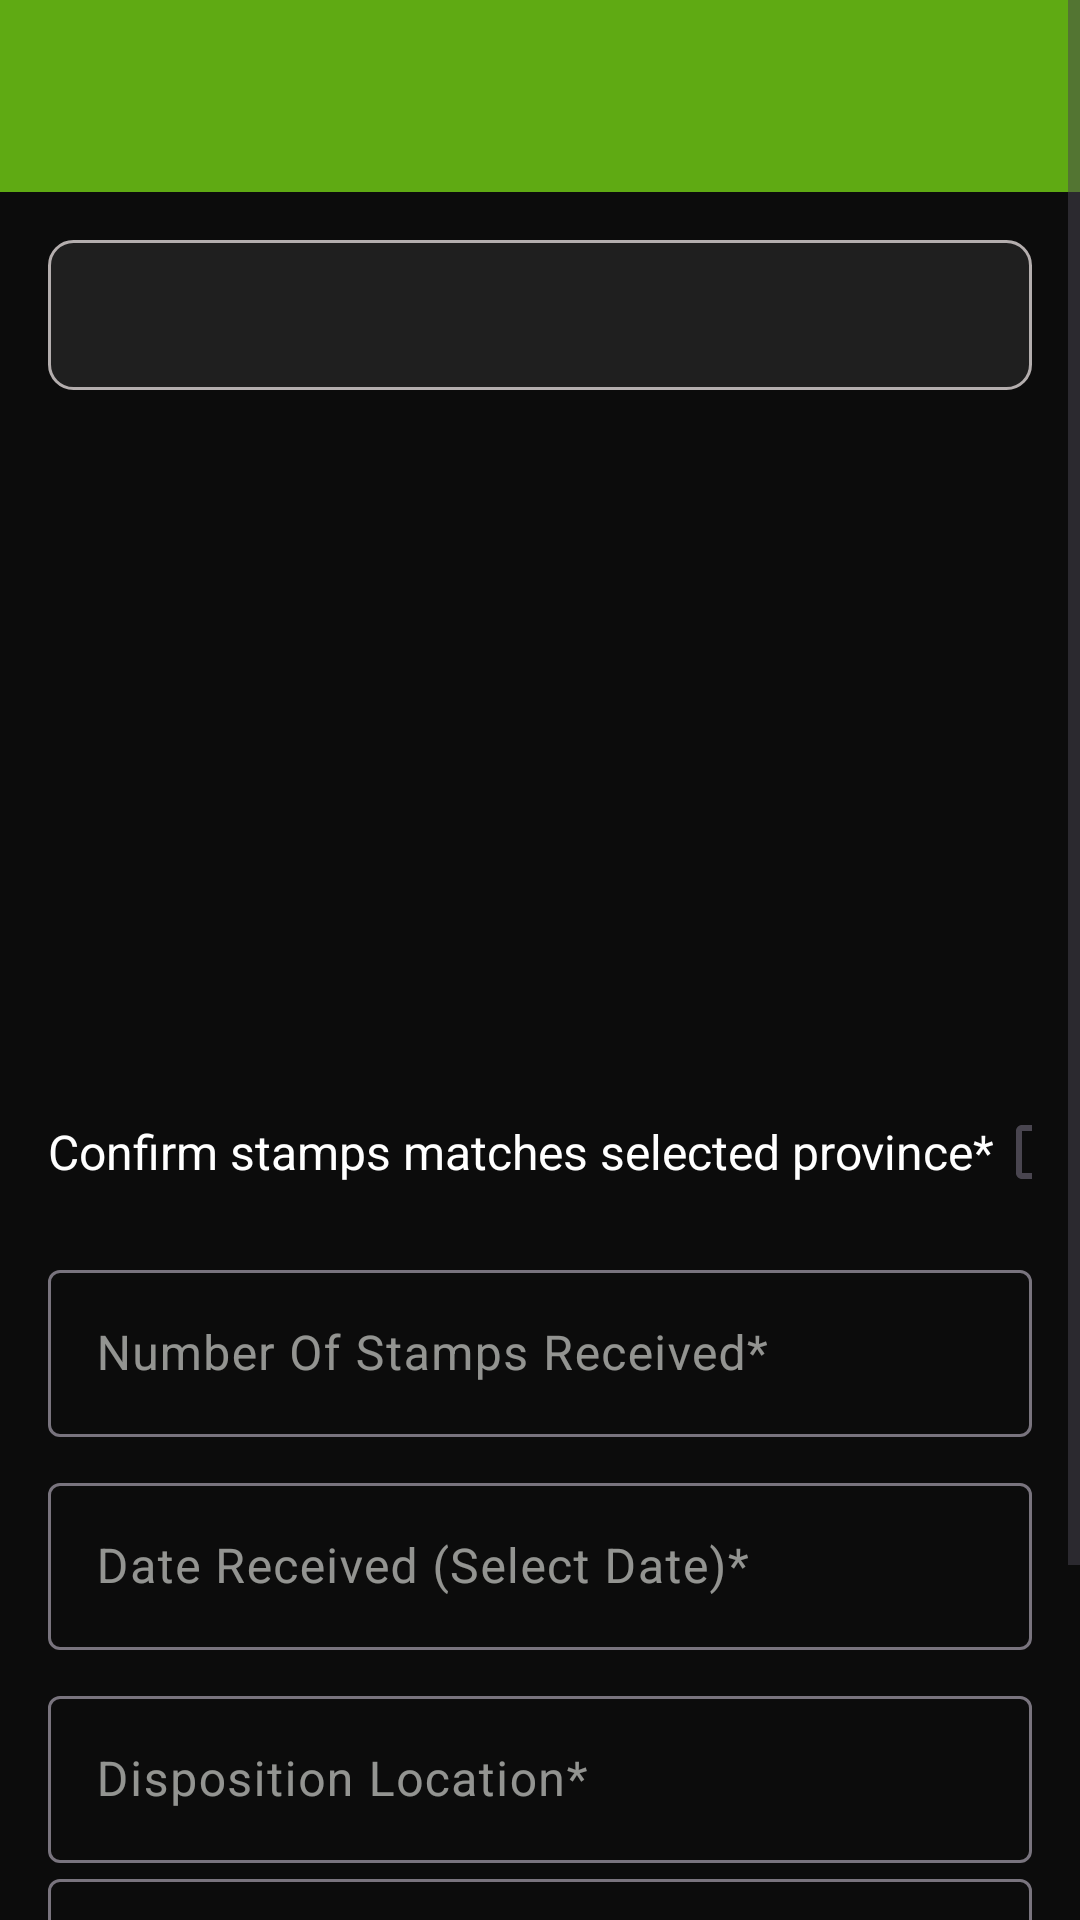

Here is an Android app screen rendered from its layout file. Give the layout XML and the strings, colors and styles it references.
<!-- AndroidManifest.xml: application theme Theme.MyApplication -->
<!-- res/layout/activity_receive_stamps.xml -->
<?xml version="1.0" encoding="utf-8"?>
<ScrollView xmlns:android="http://schemas.android.com/apk/res/android"
    xmlns:app="http://schemas.android.com/apk/res-auto"
    android:layout_width="match_parent"
    android:layout_height="match_parent"
    android:background="#0C0C0C"
    android:scrollbars="vertical">


    <LinearLayout
        android:layout_width="match_parent"
        android:layout_height="wrap_content"
        android:orientation="vertical">
    <androidx.appcompat.widget.Toolbar
        android:id="@+id/Excise_toolbar"
        android:layout_width="match_parent"
        android:layout_height="?attr/actionBarSize"
        android:background="#5FAA13"
        android:elevation="4dp"
        android:theme="?attr/actionBarTheme"
        android:layout_alignParentTop="true"
        android:layout_alignParentStart="true"
        android:layout_alignParentLeft="true"/>

    <LinearLayout
        android:layout_width="match_parent"
        android:layout_height="match_parent"
        android:padding="16dp"
        android:orientation="vertical">










        <Spinner
            android:id="@+id/statespinner"
            android:layout_width="match_parent"
            android:layout_height="50dp"
            android:paddingLeft="15dp"

            android:background="@drawable/shape"

            />

        <ImageView
            android:id="@+id/stateimage"
            android:layout_width="match_parent"
            android:layout_marginTop="10dp"
            android:layout_height="200dp">

        </ImageView>


<LinearLayout
    android:layout_width="match_parent"
    android:layout_height="wrap_content"
    android:layout_marginTop="20dp"
    android:layout_gravity="center"
    android:gravity="center"


    android:orientation="horizontal">

    <TextView
        android:id="@+id/checkboxtextview"
        android:layout_width="wrap_content"
        android:layout_height="wrap_content"
      android:gravity="center"
        android:textColor="@color/white"
        android:layout_gravity="center"
        android:textSize="16dp"

        android:text="Confirm stamps matches selected province*">

    </TextView>

    <CheckBox
        android:id="@+id/checkbox_yes"
        android:layout_width="wrap_content"
        android:layout_height="wrap_content"
        android:textColor="@color/white"
        />



</LinearLayout>




    <com.google.android.material.textfield.TextInputLayout

        android:layout_width="match_parent"
        android:layout_height="wrap_content"

        app:hintEnabled="true"
        android:textColorHint="#A3DFE1DD"

        android:layout_marginTop="10dp">
        <com.google.android.material.textfield.TextInputEditText
            android:id="@+id/stamprcv"
            android:layout_width="match_parent"
            android:layout_height="wrap_content"
            android:hint="Number Of Stamps Received*"

            android:inputType="number"
            android:textColor="@color/white"
            app:shapeAppearanceOverlay="@drawable/shape"
            android:layout_marginTop="16dp"/>
    </com.google.android.material.textfield.TextInputLayout>


        <com.google.android.material.textfield.TextInputLayout

            android:layout_width="match_parent"
            android:layout_height="wrap_content"
            android:textColorHint="#A3DFE1DD"

            app:hintEnabled="true"

            android:layout_marginTop="10dp"
           >



            <com.google.android.material.textfield.TextInputEditText
                android:id="@+id/receivedate"
                android:layout_width="match_parent"
                android:layout_height="wrap_content"
                android:hint="Date Received (Select Date)*"


android:textColor="@color/white"

                app:shapeAppearanceOverlay="@drawable/shape"

                android:focusable="false"
                android:layout_marginTop="10dp"

                >
            </com.google.android.material.textfield.TextInputEditText>
        </com.google.android.material.textfield.TextInputLayout>
    <com.google.android.material.textfield.TextInputLayout

        android:layout_width="match_parent"
        android:layout_height="wrap_content"
        android:textColorHint="#A3DFE1DD"

        app:hintEnabled="true"

        android:layout_marginTop="10dp">
        <com.google.android.material.textfield.TextInputEditText
            android:id="@+id/stamplocat"
            android:layout_width="match_parent"
            android:layout_height="wrap_content"
            android:hint="Disposition Location*"
            android:inputType="text"
            android:textColor="@color/white"
            app:shapeAppearanceOverlay="@drawable/shape"
            android:layout_marginTop="16dp"/>
    </com.google.android.material.textfield.TextInputLayout>


        <com.google.android.material.textfield.TextInputLayout

            android:layout_width="match_parent"
            android:layout_height="wrap_content"
            android:textColorHint="#A3DFE1DD"

            app:hintEnabled="true"

            >
        <EditText
            android:id="@+id/add_comment"
            android:layout_width="match_parent"
            android:layout_height="wrap_content"
            android:hint="Additional Comment"
      android:inputType="textMultiLine"
            android:textColor="@color/white"
            android:minLines="2"
            android:maxLines="10"
            app:shapeAppearanceOverlay="@drawable/shape"
            android:layout_marginTop="16dp"/>
        </com.google.android.material.textfield.TextInputLayout>
    <Button
        android:id="@+id/addbutton"
        android:layout_width="wrap_content"
        android:layout_gravity="center"
        android:layout_marginTop="20dp"
        android:layout_height="wrap_content"
        android:text="Submit"
        android:inputType="textMultiLine"
        android:backgroundTint="#5FAA13"
        android:textAllCaps="false"
        android:textSize="18sp"/>


    </LinearLayout>
</LinearLayout>
</ScrollView>
<!-- resources referenced by this layout -->
<resources>
  <!-- drawable shape (drawable) -->
  <shape xmlns:android="http://schemas.android.com/apk/res/android"
      android:shape="rectangle">
      <corners android:radius="8dp" /> 
      <solid android:color="#14FFFFFF" /> 
      <stroke
          android:width="1dp"
          android:color="#B4AEAE"/> 
  </shape>
  <style name="Theme.MyApplication" parent="Base.Theme.MyApplication" />
  <style name="Base.Theme.MyApplication" parent="Theme.Material3.DayNight.NoActionBar">
          <item name="android:statusBarColor">#5FAA13</item>
          
          <item name="colorPrimary">#5FAA13</item>
          
  
      </style>
  <!-- not gathered from this repository: default colours our renderer supplied (Android Studio template values) -->
  <color name="white">#FFFFFFFF</color>
</resources>
